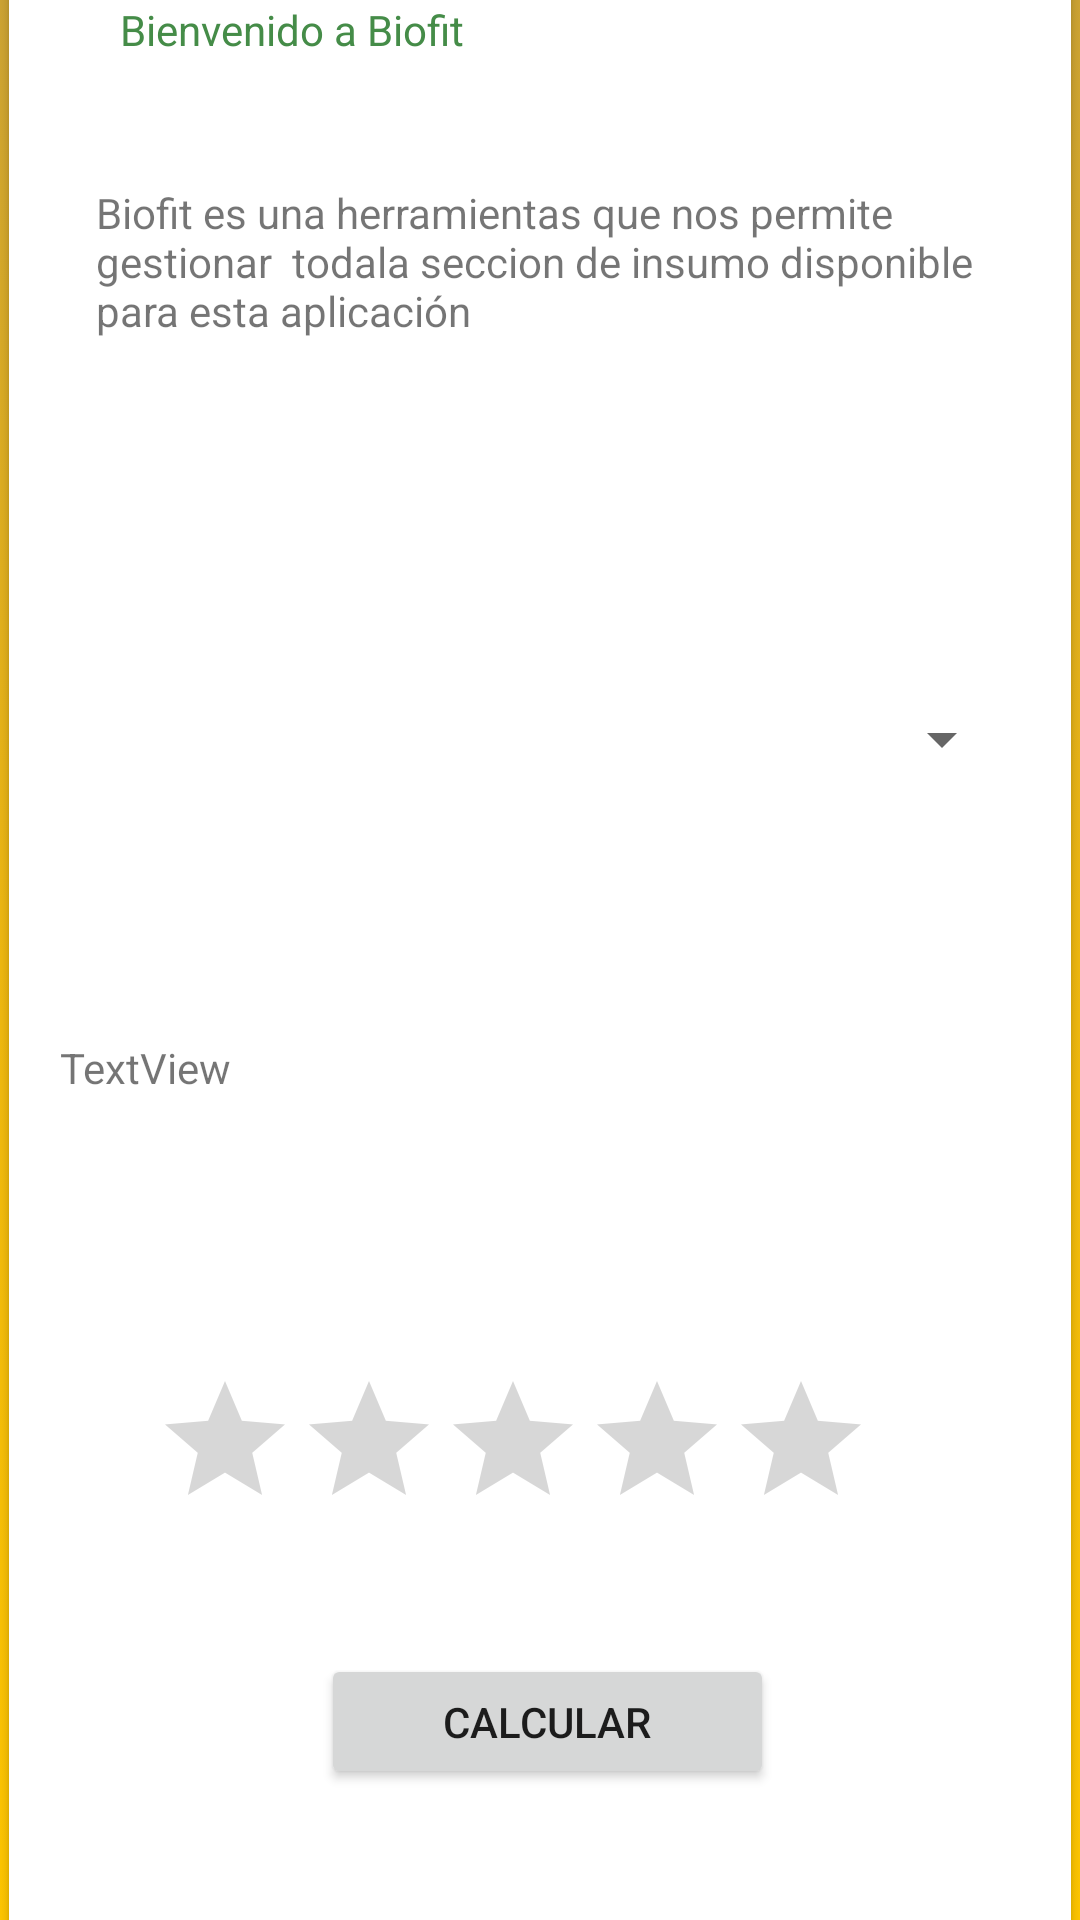

Write the Android layout XML for this screen, with the resource values it uses.
<!-- AndroidManifest.xml: application theme Theme.ProyectoBaseN1Stgo -->
<!-- res/layout/activity_insumos.xml -->
<?xml version="1.0" encoding="utf-8"?>
<androidx.constraintlayout.widget.ConstraintLayout xmlns:android="http://schemas.android.com/apk/res/android"
    xmlns:app="http://schemas.android.com/apk/res-auto"
    xmlns:tools="http://schemas.android.com/tools"
    android:layout_width="match_parent"
    android:layout_height="match_parent"
    android:background="@drawable/gradient_background"
    tools:context=".insumos_act">

    <androidx.cardview.widget.CardView
        android:layout_width="354dp"
        android:layout_height="672dp"
        app:layout_constraintBottom_toBottomOf="parent"
        app:layout_constraintEnd_toEndOf="parent"
        app:layout_constraintStart_toStartOf="parent"
        app:layout_constraintTop_toTopOf="parent">

        <androidx.constraintlayout.widget.ConstraintLayout
            android:layout_width="358dp"
            android:layout_height="match_parent">

            <TextView
                android:id="@+id/textView"
                android:layout_width="261dp"
                android:layout_height="33dp"
                android:layout_marginTop="16dp"
                android:text="Bienvenido a Biofit"
                android:textColor="#458C48"
                app:layout_constraintEnd_toEndOf="parent"
                app:layout_constraintHorizontal_bias="0.381"
                app:layout_constraintStart_toStartOf="parent"
                app:layout_constraintTop_toTopOf="parent" />

            <TextView
                android:id="@+id/textView3"
                android:layout_width="299dp"
                android:layout_height="85dp"
                android:layout_marginTop="28dp"
                android:text="Biofit es una herramientas que nos permite gestionar  todala seccion de insumo disponible para esta aplicación"
                app:layout_constraintEnd_toEndOf="parent"
                app:layout_constraintHorizontal_bias="0.493"
                app:layout_constraintStart_toStartOf="parent"
                app:layout_constraintTop_toBottomOf="@+id/textView" />

            <Spinner
                android:id="@+id/insumos"
                android:layout_width="311dp"
                android:layout_height="72dp"
                android:layout_marginTop="64dp"
                app:layout_constraintEnd_toEndOf="parent"
                app:layout_constraintHorizontal_bias="0.51"
                app:layout_constraintStart_toStartOf="parent"
                app:layout_constraintTop_toBottomOf="@+id/textView3"
                tools:ignore="SpeakableTextPresentCheck" />

            <TextView
                android:id="@+id/result"
                android:layout_width="292dp"
                android:layout_height="58dp"
                android:layout_marginTop="64dp"
                android:text="TextView"
                app:layout_constraintEnd_toEndOf="parent"
                app:layout_constraintHorizontal_bias="0.26"
                app:layout_constraintStart_toStartOf="parent"
                app:layout_constraintTop_toBottomOf="@+id/insumos" />

            <RatingBar
                android:id="@+id/rb"
                android:layout_width="wrap_content"
                android:layout_height="wrap_content"
                android:layout_marginTop="52dp"
                app:layout_constraintEnd_toEndOf="parent"
                app:layout_constraintHorizontal_bias="0.406"
                app:layout_constraintStart_toStartOf="parent"
                app:layout_constraintTop_toBottomOf="@+id/result"
                tools:ignore="SpeakableTextPresentCheck" />

            <Button
                android:id="@+id/button9"
                android:layout_width="151dp"
                android:layout_height="45dp"
                android:onClick="calcular"
                android:text="Calcular"
                app:layout_constraintBottom_toBottomOf="parent"
                app:layout_constraintEnd_toEndOf="parent"
                app:layout_constraintHorizontal_bias="0.502"
                app:layout_constraintStart_toStartOf="parent"
                app:layout_constraintTop_toBottomOf="@+id/rb"
                app:layout_constraintVertical_bias="0.387"
                tools:ignore="TouchTargetSizeCheck" />

        </androidx.constraintlayout.widget.ConstraintLayout>

    </androidx.cardview.widget.CardView>
</androidx.constraintlayout.widget.ConstraintLayout>
<!-- resources referenced by this layout -->
<resources>
  <!-- drawable gradient_background (drawable) -->
  <?xml version="1.0" encoding="utf-8"?>
  <selector xmlns:android="http://schemas.android.com/apk/res/android">
      <item>
          <shape>
              <gradient
                  android:startColor="#ffc600"
                  android:centerColor="#efb810"
                  android:endColor="#CDA434"
                  android:angle="90"/>
              <corners
                  android:radius="0dp"/>
          </shape>
      </item>
  </selector>
  <style name="Theme.ProyectoBaseN1Stgo" parent="Theme.MaterialComponents.DayNight.NoActionBar">
          
          <item name="colorPrimary">@color/purple_500</item>
          <item name="colorPrimaryVariant">#cda434</item>
          <item name="colorOnPrimary">@color/white</item>
          
          <item name="colorSecondary">@color/teal_200</item>
          <item name="colorSecondaryVariant">@color/teal_700</item>
          <item name="colorOnSecondary">@color/black</item>
          
          <item name="android:statusBarColor" tools:targetApi="l">?attr/colorPrimaryVariant</item>
          
      </style>
  <!-- not gathered from this repository: default colours our renderer supplied (Android Studio template values) -->
  <color name="purple_500">#FF6200EE</color>
  <color name="teal_200">#FF03DAC5</color>
  <color name="teal_700">#FF018786</color>
  <color name="black">#FF000000</color>
  <color name="white">#FFFFFFFF</color>
</resources>
